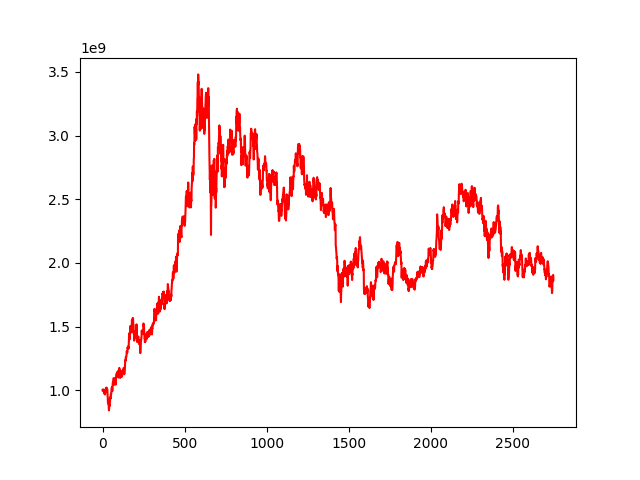

Data behind this chart, as committed beside it:
, 0
0, 1000000000
1, 999958808
2, 1001707554
3, 1008028419
4, 1003981021
5, 1001019079
6, 992105713
7, 992730143
8, 997468784
9, 977156130
10, 987838525
11, 986859269
12, 977384035
13, 971597728
14, 971185927
15, 967215520
16, 996109983
17, 1007540096
18, 999134412
19, 987114120
20, 986620055
21, 1006798274
22, 1010242272
23, 1021201866
24, 1014511535
25, 1017726290
26, 1010284120
27, 998364910
28, 1006526282
29, 1008318083
30, 978300365
31, 958632527
32, 937955736
33, 905734756
34, 929347673
35, 894896569
36, 908371581
37, 889699319
38, 882010669
39, 842122579
40, 859150101
41, 888276045
42, 876984029
43, 876028943
44, 891954057
45, 903028837
46, 931068300
47, 942415766
48, 947428780
49, 936868288
50, 969451068
51, 968932821
52, 965847612
53, 976583243
54, 998589327
55, 1014124253
56, 1014259600
57, 1024024146
58, 1019664451
59, 995457490
... 2,689 more rows
